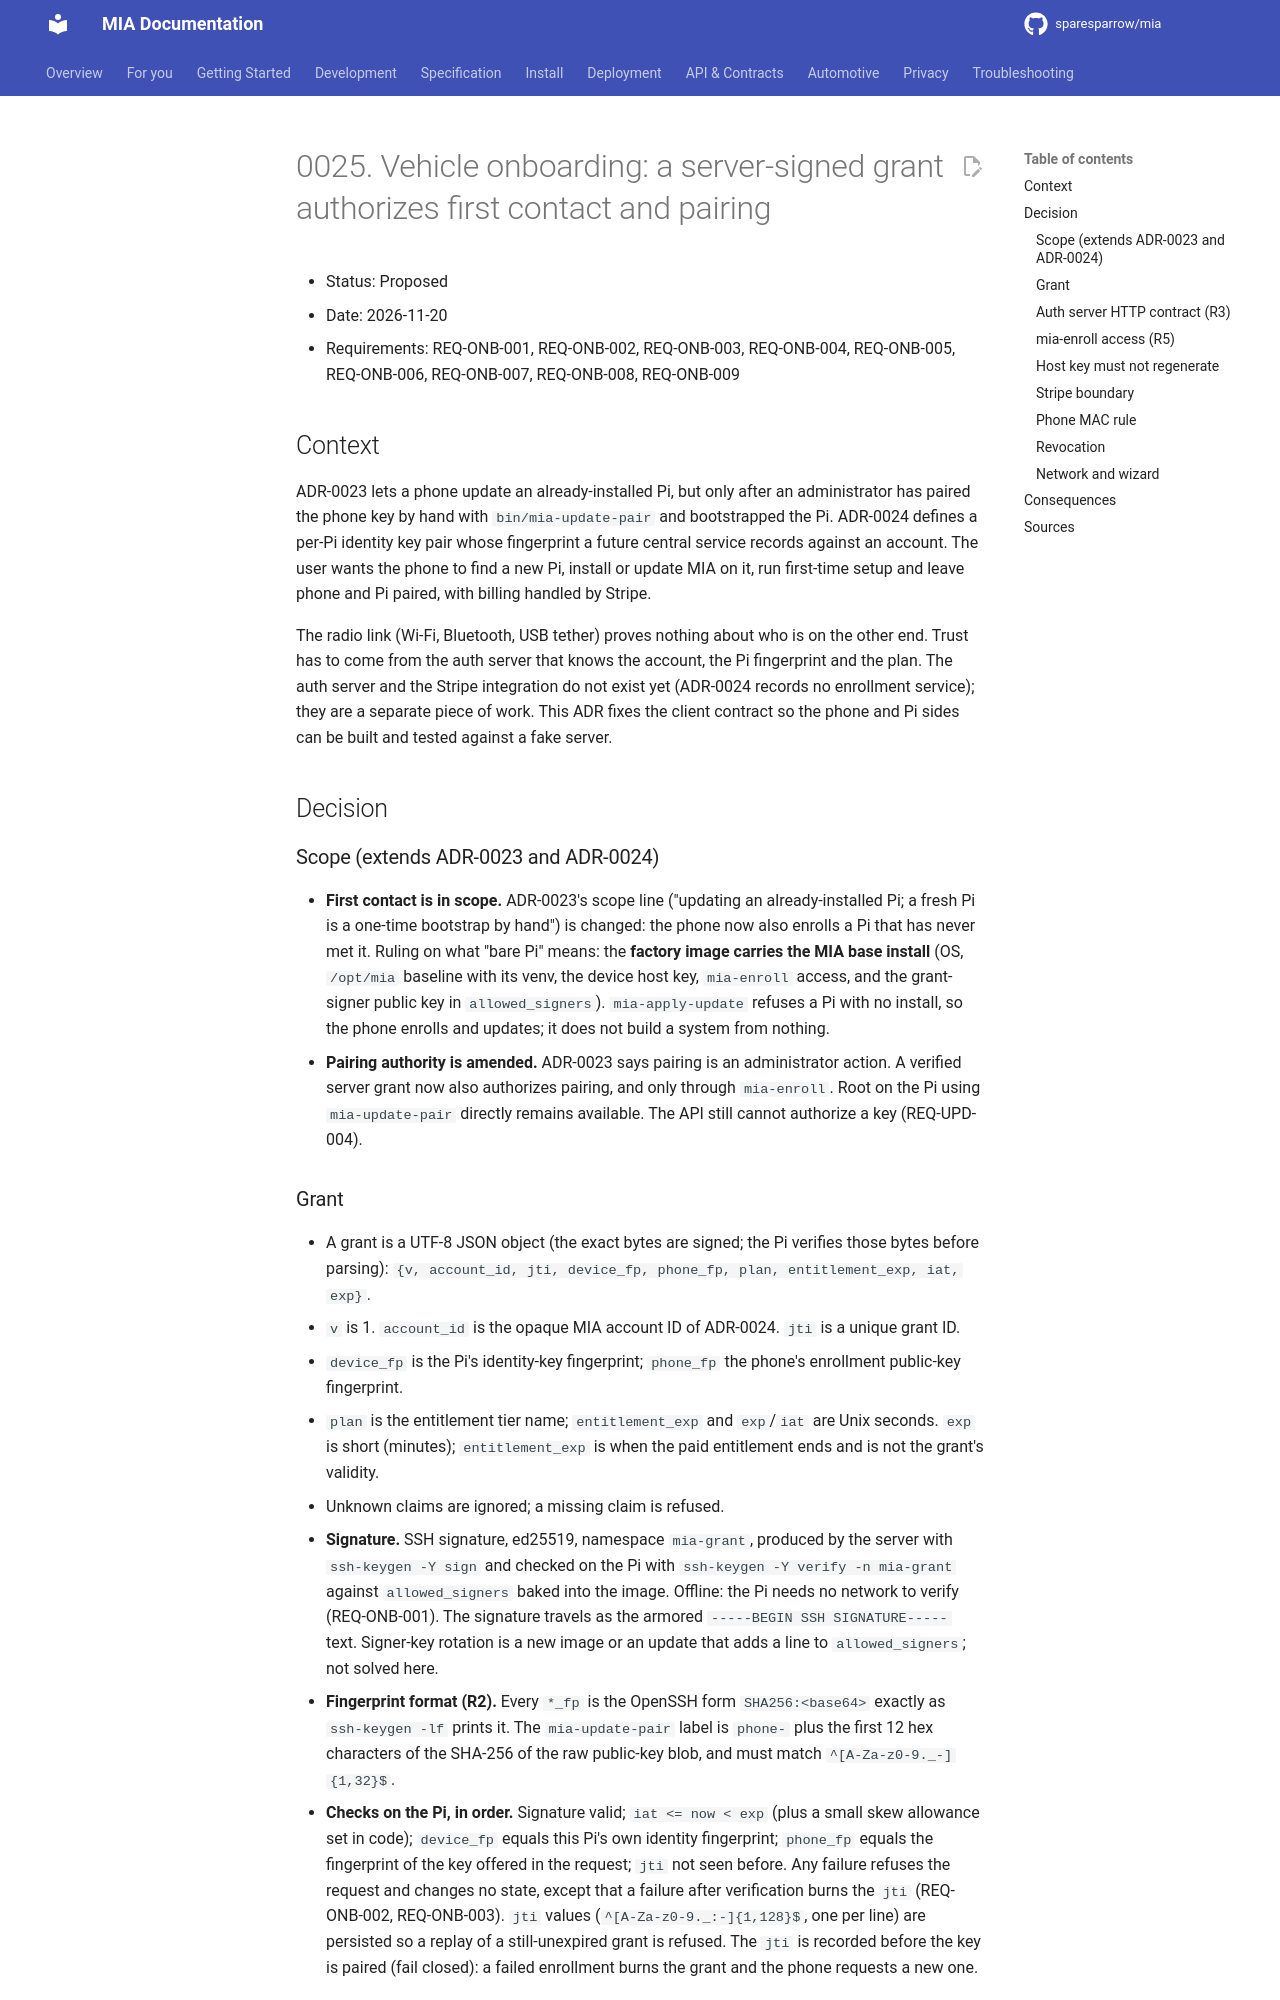

repository: sparesparrow/mia · page: docs/spec/decisions/0025-vehicle-onboarding/index.html · generator: mkdocs

# 0025. Vehicle onboarding: a server-signed grant authorizes first contact and pairing

- Status: Proposed
- Date: 2026-11-20
- Requirements: REQ-ONB-001, REQ-ONB-002, REQ-ONB-003, REQ-ONB-004, REQ-ONB-005, REQ-ONB-006, REQ-ONB-007, REQ-ONB-008, REQ-ONB-009

## Context

ADR-0023 lets a phone update an already-installed Pi, but only after an administrator has paired the phone key by
hand with `bin/mia-update-pair` and bootstrapped the Pi. ADR-0024 defines a per-Pi identity key pair whose
fingerprint a future central service records against an account. The user wants the phone to find a new Pi, install
or update MIA on it, run first-time setup and leave phone and Pi paired, with billing handled by Stripe.

The radio link (Wi-Fi, Bluetooth, USB tether) proves nothing about who is on the other end. Trust has to come from the
auth server that knows the account, the Pi fingerprint and the plan. The auth server and the Stripe integration do
not exist yet (ADR-0024 records no enrollment service); they are a separate piece of work. This ADR fixes the client
contract so the phone and Pi sides can be built and tested against a fake server.

## Decision

### Scope (extends ADR-0023 and ADR-0024)
- **First contact is in scope.** ADR-0023's scope line ("updating an already-installed Pi; a fresh Pi is a one-time
  bootstrap by hand") is changed: the phone now also enrolls a Pi that has never met it. Ruling on what "bare Pi"
  means: the **factory image carries the MIA base install** (OS, `/opt/mia` baseline with its venv, the device host
  key, `mia-enroll` access, and the grant-signer public key in `allowed_signers`). `mia-apply-update` refuses a Pi
  with no install, so the phone enrolls and updates; it does not build a system from nothing.
- **Pairing authority is amended.** ADR-0023 says pairing is an administrator action. A verified server grant now also
  authorizes pairing, and only through `mia-enroll`. Root on the Pi using `mia-update-pair` directly remains
  available. The API still cannot authorize a key (REQ-UPD-004).

### Grant
- A grant is a UTF-8 JSON object (the exact bytes are signed; the Pi verifies those bytes before parsing):
  `{v, account_id, jti, device_fp, phone_fp, plan, entitlement_exp, iat, exp}`.
  - `v` is 1. `account_id` is the opaque MIA account ID of ADR-0024. `jti` is a unique grant ID.
  - `device_fp` is the Pi's identity-key fingerprint; `phone_fp` the phone's enrollment public-key fingerprint.
  - `plan` is the entitlement tier name; `entitlement_exp` and `exp`/`iat` are Unix seconds. `exp` is short
    (minutes); `entitlement_exp` is when the paid entitlement ends and is not the grant's validity.
  - Unknown claims are ignored; a missing claim is refused.
- **Signature.** SSH signature, ed25519, namespace `mia-grant`, produced by the server with `ssh-keygen -Y sign` and
  checked on the Pi with `ssh-keygen -Y verify -n mia-grant` against `allowed_signers` baked into the image. Offline:
  the Pi needs no network to verify (REQ-ONB-001). The signature travels as the armored `-----BEGIN SSH SIGNATURE-----`
  text. Signer-key rotation is a new image or an update that adds a line to `allowed_signers`; not solved here.
- **Fingerprint format (R2).** Every `*_fp` is the OpenSSH form `SHA256:<base64>` exactly as `ssh-keygen -lf` prints
  it. The `mia-update-pair` label is `phone-` plus the first 12 hex characters of the SHA-256 of the raw public-key
  blob, and must match `^[A-Za-z0-9._-]{1,32}$`.
- **Checks on the Pi, in order.** Signature valid; `iat <= now < exp` (plus a small skew allowance set in code);
  `device_fp` equals this Pi's own identity fingerprint; `phone_fp` equals the fingerprint of the key offered in the
  request; `jti` not seen before. Any failure refuses the request and changes no state, except that a failure after verification burns the `jti` (REQ-ONB-002, REQ-ONB-003).
  `jti` values (`^[A-Za-z0-9._:-]{1,128}$`, one per line) are persisted so a replay of a still-unexpired grant is refused. The
  `jti` is recorded before the key is paired (fail closed): a failed enrollment burns the grant and the phone requests a new one.
